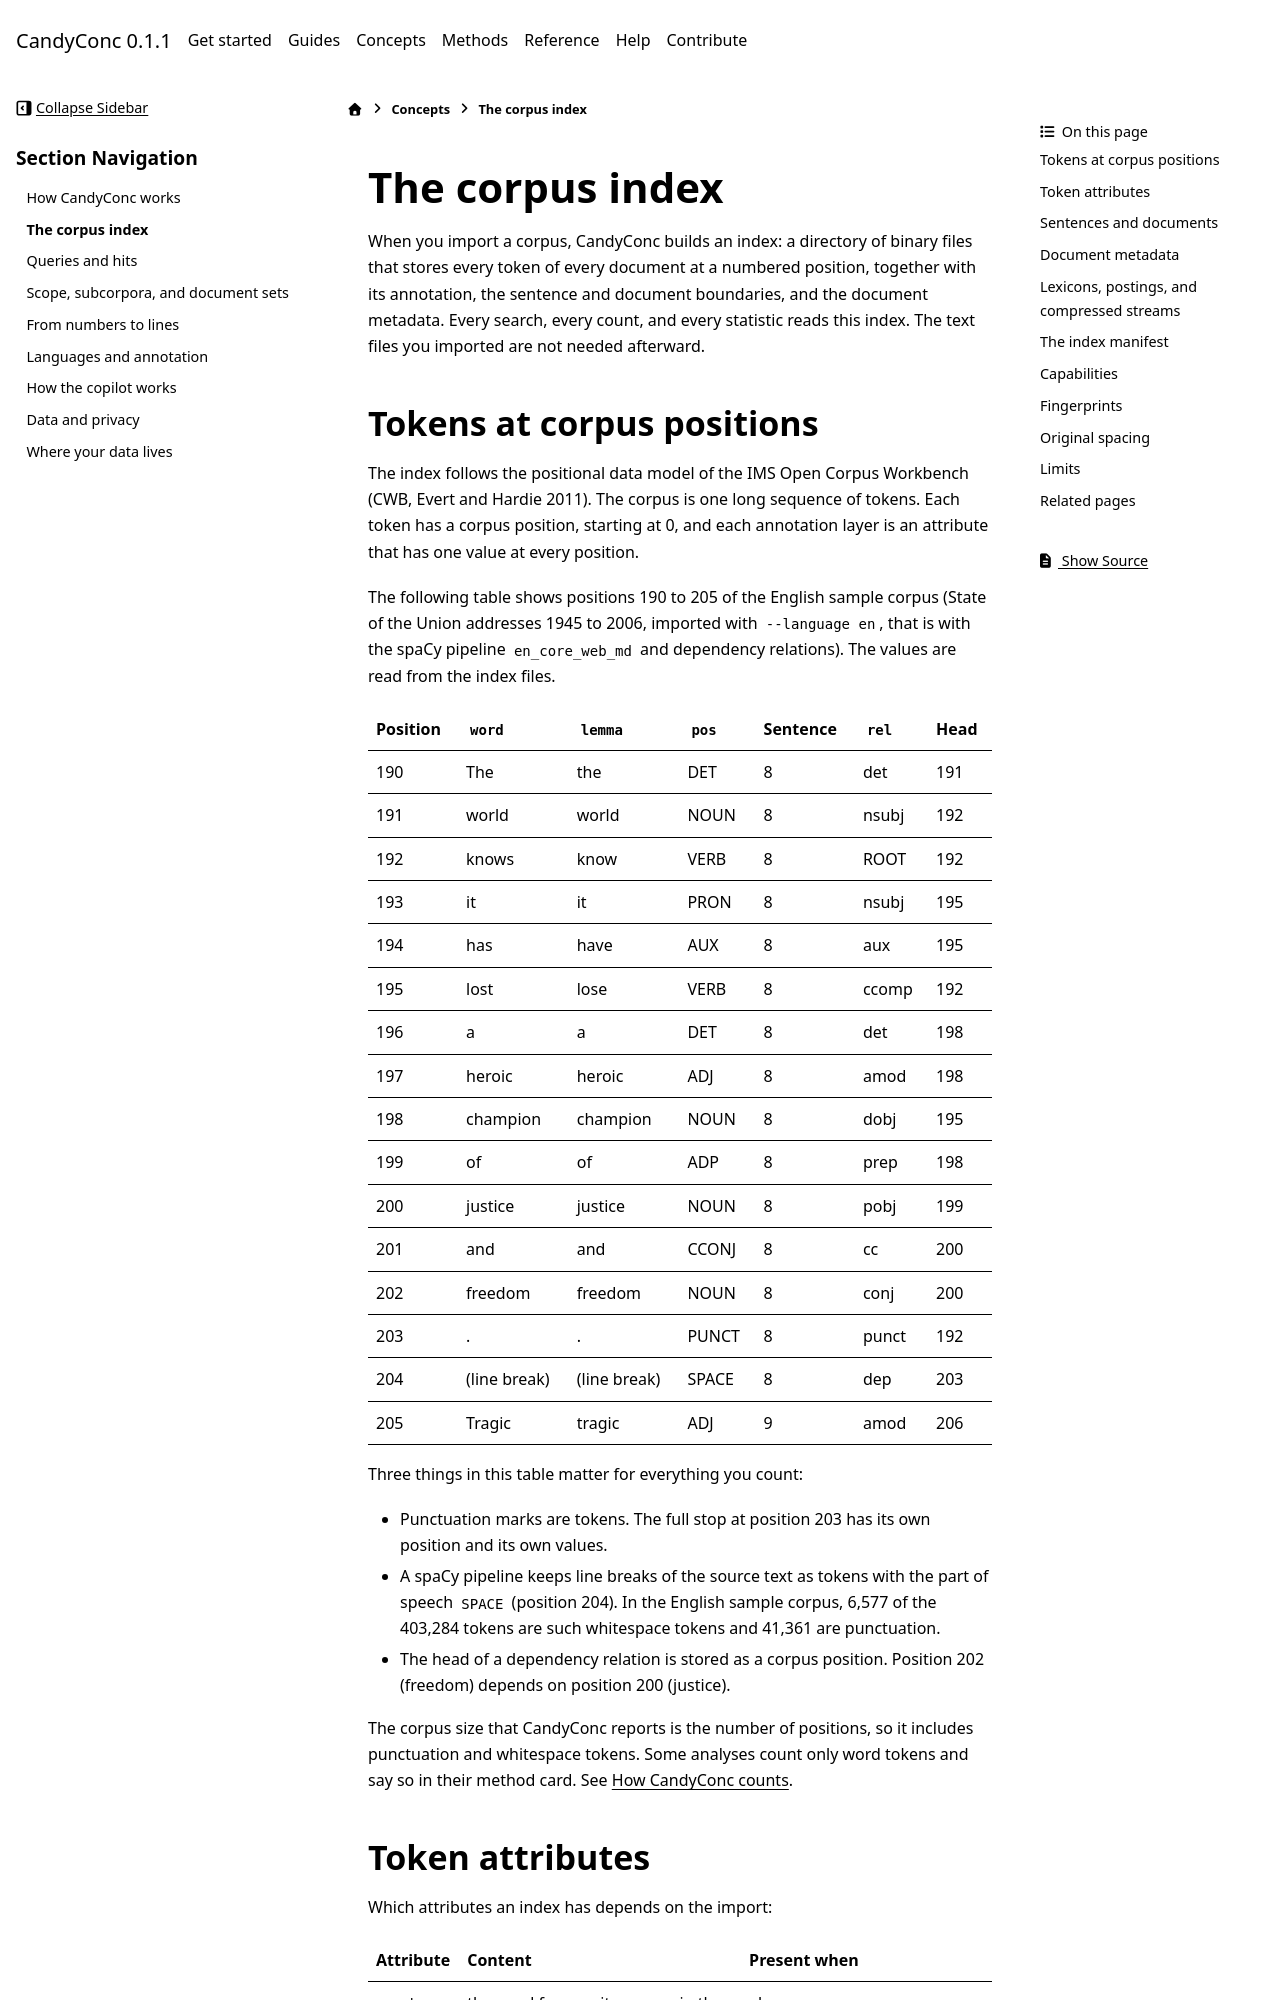

repository: miweru/CandyConc · page: concepts/corpus-index.html · generator: sphinx

# The corpus index

When you import a corpus, CandyConc builds an index: a directory of binary
files that stores every token of every document at a numbered position,
together with its annotation, the sentence and document boundaries, and the
document metadata. Every search, every count, and every statistic reads this
index. The text files you imported are not needed afterward.

## Tokens at corpus positions

The index follows the positional data model of the IMS Open Corpus Workbench
(CWB, Evert and Hardie 2011). The corpus is one long sequence of tokens. Each token has a corpus
position, starting at 0, and each annotation layer is an attribute that has
one value at every position.

The following table shows positions 190 to 205 of the English sample corpus
(State of the Union addresses 1945 to 2006, imported with `--language en`,
that is with the spaCy pipeline `en_core_web_md` and dependency relations).
The values are read from the index files.

| Position | `word` | `lemma` | `pos` | Sentence | `rel` | Head |
| --- | --- | --- | --- | --- | --- | --- |
| 190 | The | the | DET | 8 | det | 191 |
| 191 | world | world | NOUN | 8 | nsubj | 192 |
| 192 | knows | know | VERB | 8 | ROOT | 192 |
| 193 | it | it | PRON | 8 | nsubj | 195 |
| 194 | has | have | AUX | 8 | aux | 195 |
| 195 | lost | lose | VERB | 8 | ccomp | 192 |
| 196 | a | a | DET | 8 | det | 198 |
| 197 | heroic | heroic | ADJ | 8 | amod | 198 |
| 198 | champion | champion | NOUN | 8 | dobj | 195 |
| 199 | of | of | ADP | 8 | prep | 198 |
| 200 | justice | justice | NOUN | 8 | pobj | 199 |
| 201 | and | and | CCONJ | 8 | cc | 200 |
| 202 | freedom | freedom | NOUN | 8 | conj | 200 |
| 203 | . | . | PUNCT | 8 | punct | 192 |
| 204 | (line break) | (line break) | SPACE | 8 | dep | 203 |
| 205 | Tragic | tragic | ADJ | 9 | amod | 206 |

Three things in this table matter for everything you count:

- Punctuation marks are tokens. The full stop at position 203 has its own
  position and its own values.
- A spaCy pipeline keeps line breaks of the source text as tokens with the
  part of speech `SPACE` (position 204). In the English sample corpus, 6,577
  of the 403,284 tokens are such whitespace tokens and 41,361 are
  punctuation.
- The head of a dependency relation is stored as a corpus position. Position
  202 (freedom) depends on position 200 (justice).

The corpus size that CandyConc reports is the number of positions, so it
includes punctuation and whitespace tokens. Some analyses count only word
tokens and say so in their method card. See
[How CandyConc counts](../methods/index.md).
